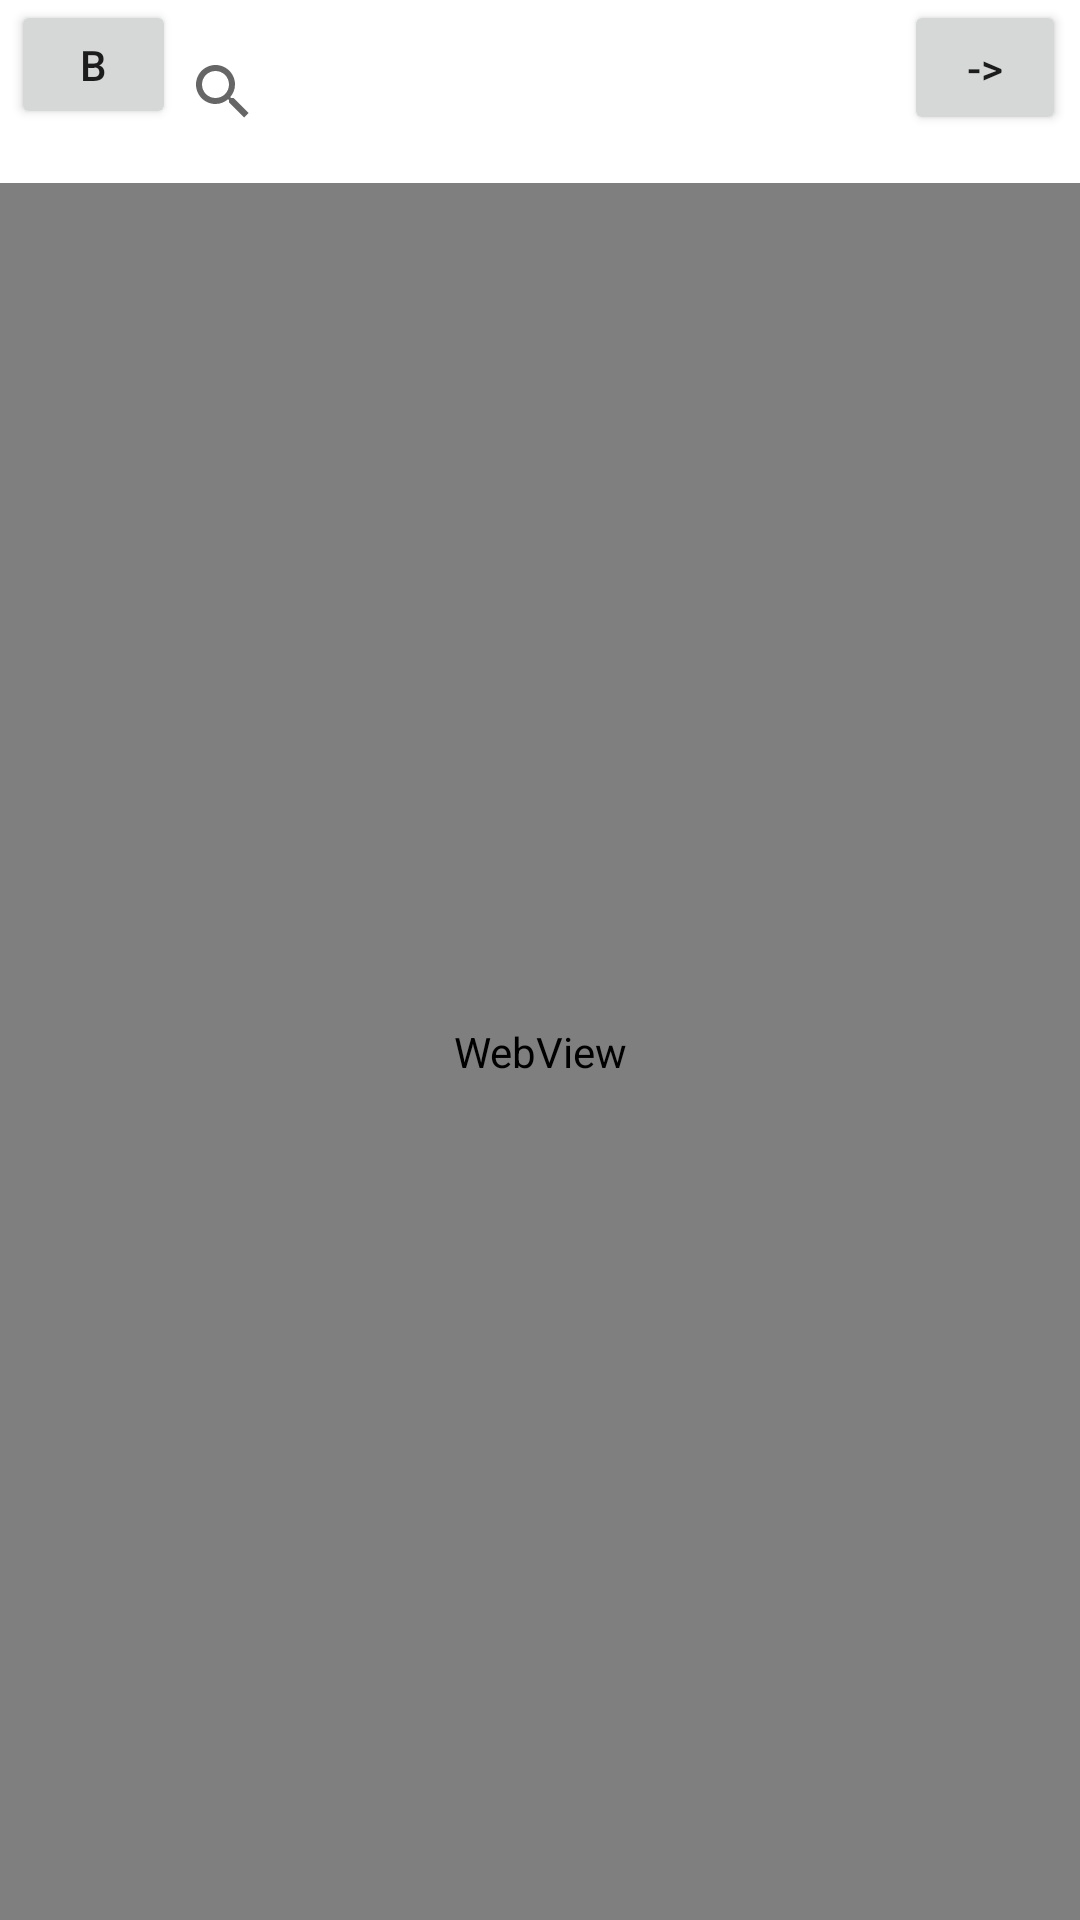

Layout XML and referenced resources for this Android screen:
<!-- AndroidManifest.xml: application theme Theme.TresEnUno -->
<!-- res/layout/fragment_navegador.xml -->
<?xml version="1.0" encoding="utf-8"?>
<androidx.constraintlayout.widget.ConstraintLayout xmlns:android="http://schemas.android.com/apk/res/android"
    xmlns:app="http://schemas.android.com/apk/res-auto"
    xmlns:tools="http://schemas.android.com/tools"
    android:id="@+id/frameLayout2"
    android:layout_width="match_parent"
    android:layout_height="match_parent"
    tools:context=".FragmentNavegador">

    

    <SearchView
        android:id="@+id/searchView"
        android:layout_width="258dp"
        android:layout_height="61dp"
        app:layout_constraintBottom_toBottomOf="parent"
        app:layout_constraintEnd_toEndOf="parent"
        app:layout_constraintHorizontal_bias="0.492"
        app:layout_constraintStart_toStartOf="parent"
        app:layout_constraintTop_toTopOf="parent"
        app:layout_constraintVertical_bias="0.0" />

    <WebView
        android:id="@+id/webView"
        android:layout_width="0dp"
        android:layout_height="0dp"
        app:layout_constraintBottom_toBottomOf="parent"
        app:layout_constraintEnd_toEndOf="parent"
        app:layout_constraintStart_toStartOf="parent"
        app:layout_constraintTop_toBottomOf="@+id/searchView" />

    <Button
        android:id="@+id/button"
        android:layout_width="55dp"
        android:layout_height="43dp"
        android:layout_marginStart="16dp"
        android:layout_marginLeft="16dp"
        android:layout_marginEnd="4dp"
        android:layout_marginRight="4dp"
        android:text="@string/Atras"
        app:layout_constraintEnd_toStartOf="@+id/searchView"
        app:layout_constraintStart_toStartOf="parent"
        app:layout_constraintTop_toTopOf="parent" />

    <Button
        android:id="@+id/button2"
        android:layout_width="54dp"
        android:layout_height="45dp"
        android:layout_marginStart="4dp"
        android:layout_marginLeft="4dp"
        android:layout_marginEnd="16dp"
        android:layout_marginRight="16dp"
        android:text="@string/Adelante"
        app:layout_constraintEnd_toEndOf="parent"
        app:layout_constraintStart_toEndOf="@+id/searchView"
        app:layout_constraintTop_toTopOf="parent" />

</androidx.constraintlayout.widget.ConstraintLayout>
<!-- resources referenced by this layout -->
<resources>
  <string name="Adelante">-&gt;</string>
  <string name="Atras">B</string>
  <style name="Theme.TresEnUno" parent="Theme.MaterialComponents.DayNight.DarkActionBar">
          
          <item name="colorPrimary">@color/purple_500</item>
          <item name="colorPrimaryVariant">@color/purple_700</item>
          <item name="colorOnPrimary">@color/white</item>
          
          <item name="colorSecondary">@color/teal_200</item>
          <item name="colorSecondaryVariant">@color/teal_700</item>
          <item name="colorOnSecondary">@color/black</item>
          
          <item name="android:statusBarColor" tools:targetApi="l">?attr/colorPrimaryVariant</item>
          
      </style>
  <!-- not gathered from this repository: default colours our renderer supplied (Android Studio template values) -->
  <color name="purple_500">#FF6200EE</color>
  <color name="purple_700">#FF3700B3</color>
  <color name="teal_200">#FF03DAC5</color>
  <color name="teal_700">#FF018786</color>
  <color name="black">#FF000000</color>
  <color name="white">#FFFFFFFF</color>
</resources>
